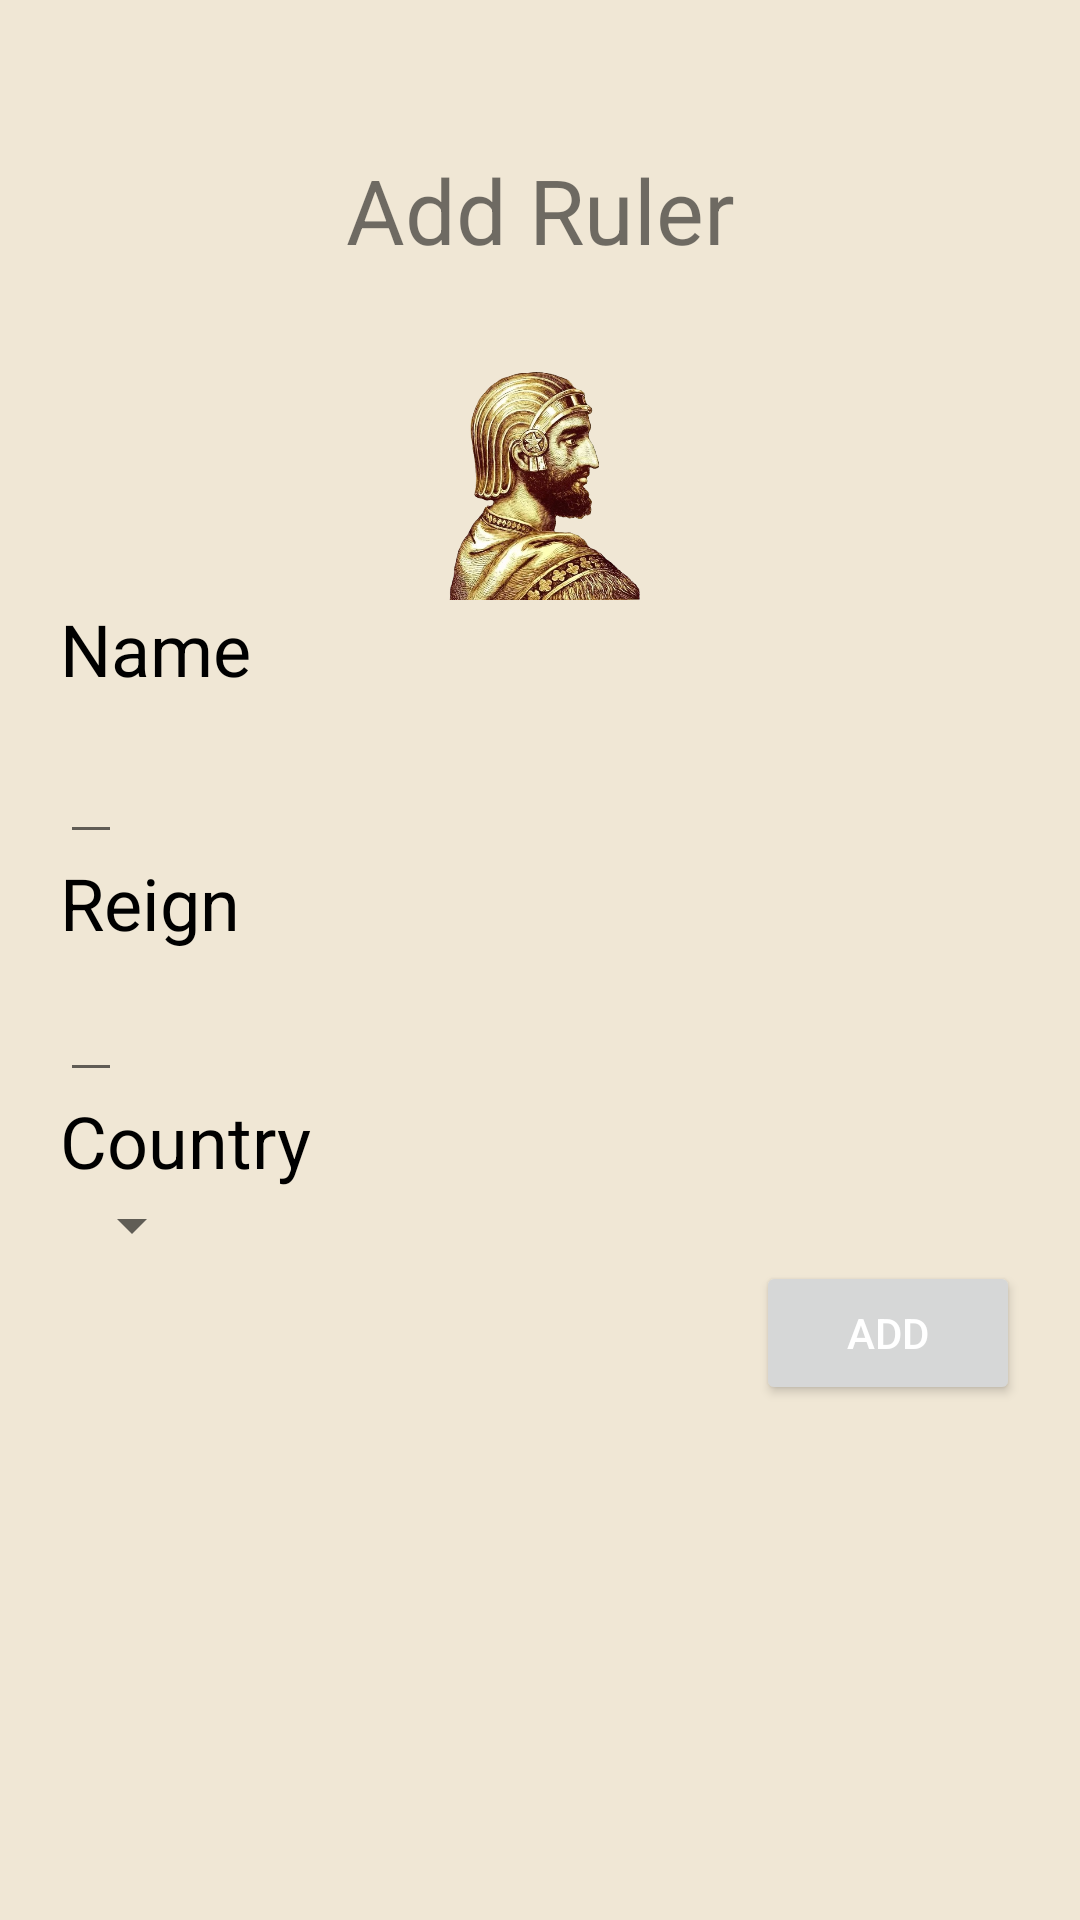

Layout XML and referenced resources for this Android screen:
<!-- AndroidManifest.xml: application theme Theme.CountryApp -->
<!-- res/layout/fragment_add_ruler.xml -->
<?xml version="1.0" encoding="utf-8"?>
<ScrollView xmlns:android="http://schemas.android.com/apk/res/android"
    xmlns:tools="http://schemas.android.com/tools"
    android:layout_width="match_parent"
    android:layout_height="match_parent"
    android:orientation="vertical"
    android:padding="@dimen/_20dp"
    tools:context=".fragment.AddRulerFragment">

    <LinearLayout
        android:layout_width="match_parent"
        android:layout_height="match_parent"
        android:orientation="vertical">
        <TextView
            android:layout_width="match_parent"
            android:layout_height="@dimen/_100dp"
            android:textSize="@dimen/text_size"
            android:gravity="center"
            android:text="@string/add_ruler"/>

        <ImageView
            android:id="@+id/ivPicture"
            android:layout_width="wrap_content"
            android:layout_height="@dimen/_80dp"
            android:src="@drawable/ruler"/>

        <TextView
            android:text="@string/name"
            android:textSize="@dimen/_24sp"
            android:textColor="@color/black"
            android:textStyle="normal"
            android:layout_width="wrap_content"
            android:layout_height="wrap_content"/>

        <EditText
            android:id="@+id/etName"
            android:textColor="@color/red"
            android:textStyle="bold"
            android:textSize="@dimen/_24sp"
            android:paddingBottom="@dimen/_10dp"
            android:layout_width="wrap_content"
            android:layout_height="wrap_content"/>


        <TextView
            android:text="@string/reign"
            android:textColor="@color/black"
            android:textStyle="normal"
            android:textSize="@dimen/_24sp"
            android:layout_width="wrap_content"
            android:layout_height="wrap_content"/>

        <EditText
            android:id="@+id/etReign"
            android:textColor="@color/red"
            android:textStyle="bold"
            android:textSize="@dimen/_20dp"
            android:paddingBottom="@dimen/_10dp"
            android:layout_width="wrap_content"
            android:layout_height="wrap_content"/>

        <TextView
            android:text="@string/country"
            android:textColor="@color/black"
            android:textStyle="normal"
            android:textSize="@dimen/_24sp"
            android:layout_width="wrap_content"
            android:layout_height="wrap_content"/>

        <Spinner
            android:id="@+id/spinnerCountries"
            android:layout_width="wrap_content"
            android:layout_height="wrap_content"
            android:paddingBottom="@dimen/_10dp"
            android:textSize="@dimen/_20dp"
            android:textStyle="bold"
            android:textColor="@color/red" />

        <Button
            android:id="@+id/btnAddRuler"
            android:layout_width="wrap_content"
            android:layout_height="wrap_content"
            android:textColor="@color/white"
            android:layout_gravity="end"
            android:text="@string/add"
            />

    </LinearLayout>

</ScrollView>
<!-- resources referenced by this layout -->
<resources>
  <color name="black">#FF000000</color>
  <color name="red">#c46b52</color>
  <color name="white">#FFFFFFFF</color>
  <dimen name="_100dp">100dp</dimen>
  <dimen name="_10dp">10dp</dimen>
  <dimen name="_20dp">20dp</dimen>
  <dimen name="_24sp">24sp</dimen>
  <dimen name="_80dp">80dp</dimen>
  <dimen name="text_size">30sp</dimen>
  <!-- drawable ruler: png bitmap (drawable, 414443 bytes) -->
  <string name="add">Add</string>
  <string name="add_ruler">Add Ruler</string>
  <string name="country">Country</string>
  <string name="name">Name</string>
  <string name="reign">Reign</string>
  <style name="Theme.CountryApp" parent="Theme.MaterialComponents.DayNight.DarkActionBar">
          
          <item name="colorPrimary">@color/sand_red</item>
          <item name="colorPrimaryVariant">@color/sand_red_dark</item>
          <item name="colorOnPrimary">@color/white</item>
          
          <item name="colorSecondary">@color/teal_200</item>
          <item name="colorSecondaryVariant">@color/teal_700</item>
          <item name="colorOnSecondary">@color/black</item>
          
          <item name="android:statusBarColor">?attr/colorPrimaryVariant</item>
          
          <item name="android:windowBackground">@color/sand</item>
          
      </style>
  <color name="sand_red">#e88d74</color>
  <color name="sand_red_dark">#1c0701</color>
  <color name="teal_200">#FF03DAC5</color>
  <color name="teal_700">#FF018786</color>
  <color name="sand">#f0e7d5</color>
</resources>
